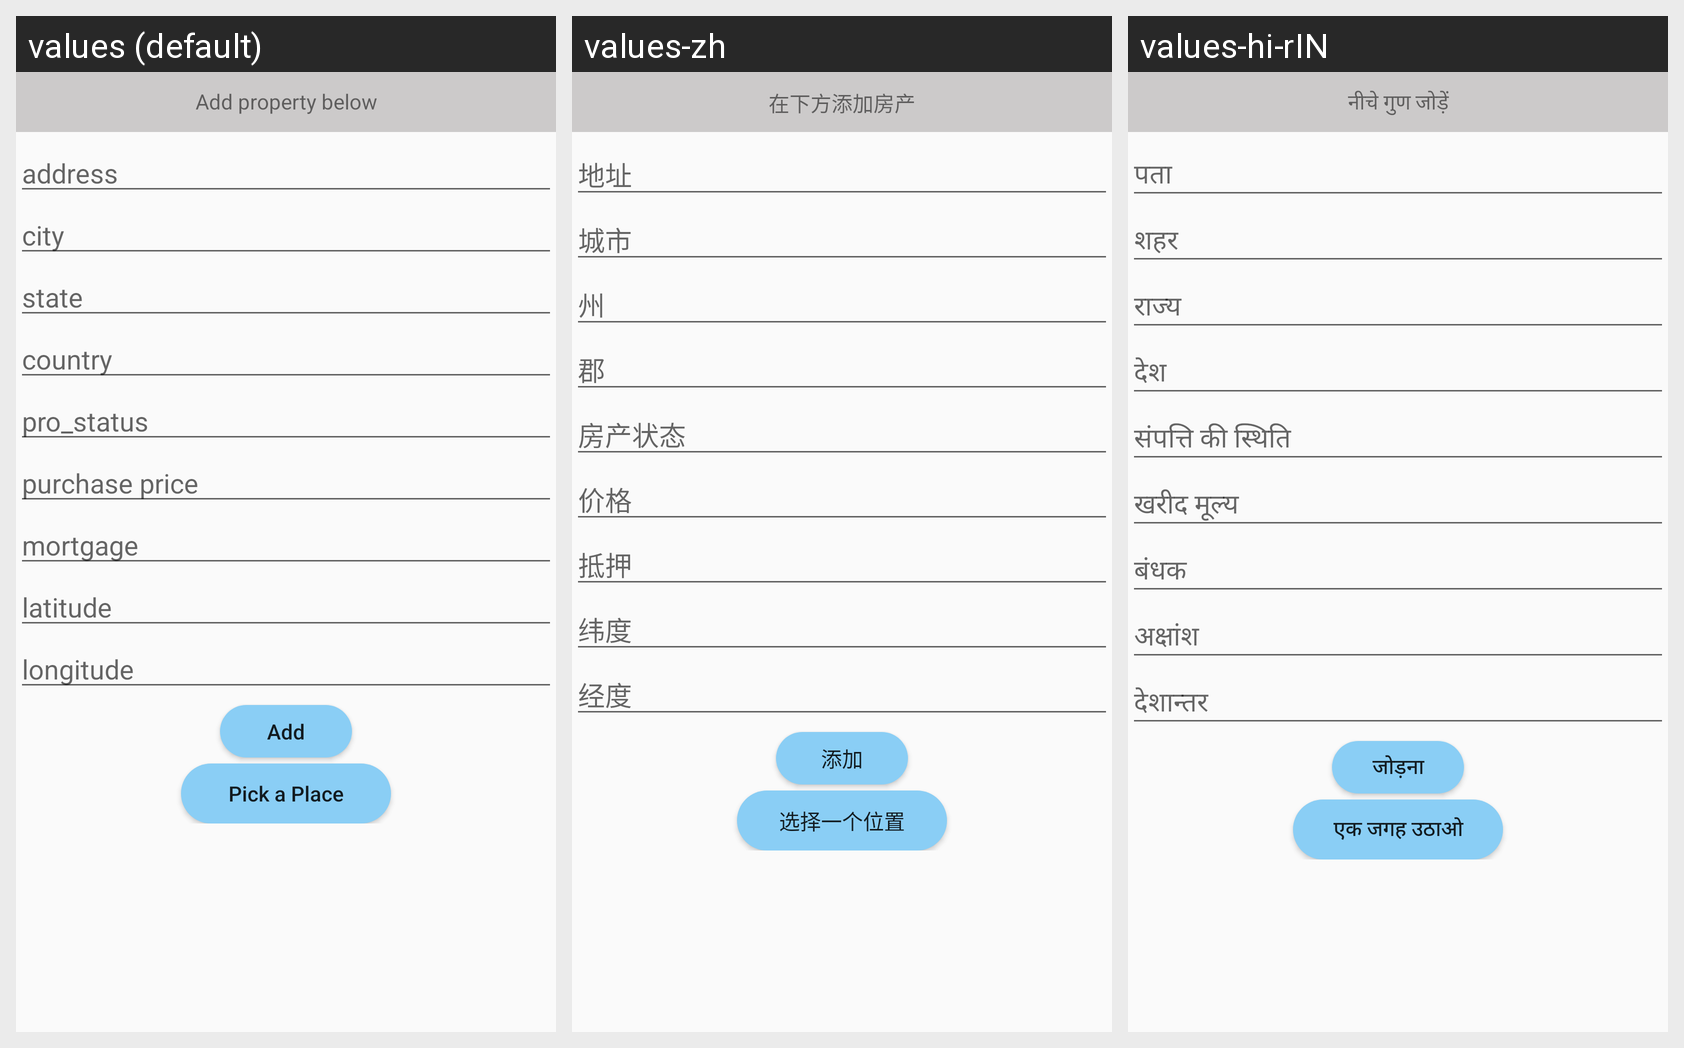

Strings drawn on this Android screen and how each of the app's shown locales translates them:
Android screen res/layout/fragment_add_property.xml rendered under 3 locales, left to right: values (default), values-zh, values-hi-rIN. Device: Nexus 5 (rendered at 1080×1920; each locale shown at half size, 540×960, under a caption strip naming it); theme AppTheme.
Strings drawn on this screen, with the default value and each locale's value (text and hints the layout hard-codes, and strings that could not be matched under every locale, appear in the picture but are not listed):

Add_property_below
  values: Add property below
  values-zh: 在下方添加房产
  values-hi-rIN: नीचे गुण जोड़ें

address
  values: address
  values-zh: 地址
  values-hi-rIN: पता

city
  values: city
  values-zh: 城市
  values-hi-rIN: शहर

state
  values: state
  values-zh: 州
  values-hi-rIN: राज्य

country
  values: country
  values-zh: 郡
  values-hi-rIN: देश

pro_status
  values: pro_status
  values-zh: 房产状态
  values-hi-rIN: संपत्ति की स्थिति

purchase_price
  values: purchase price
  values-zh: 价格
  values-hi-rIN: खरीद मूल्य

mortgage
  values: mortgage
  values-zh: 抵押
  values-hi-rIN: बंधक

latitude
  values: latitude
  values-zh: 纬度
  values-hi-rIN: अक्षांश

longitude
  values: longitude
  values-zh: 经度
  values-hi-rIN: देशान्तर

Add
  values: Add
  values-zh: 添加
  values-hi-rIN: जोड़ना

Pick_Place
  values: Pick a Place
  values-zh: 选择一个位置
  values-hi-rIN: एक जगह उठाओ
